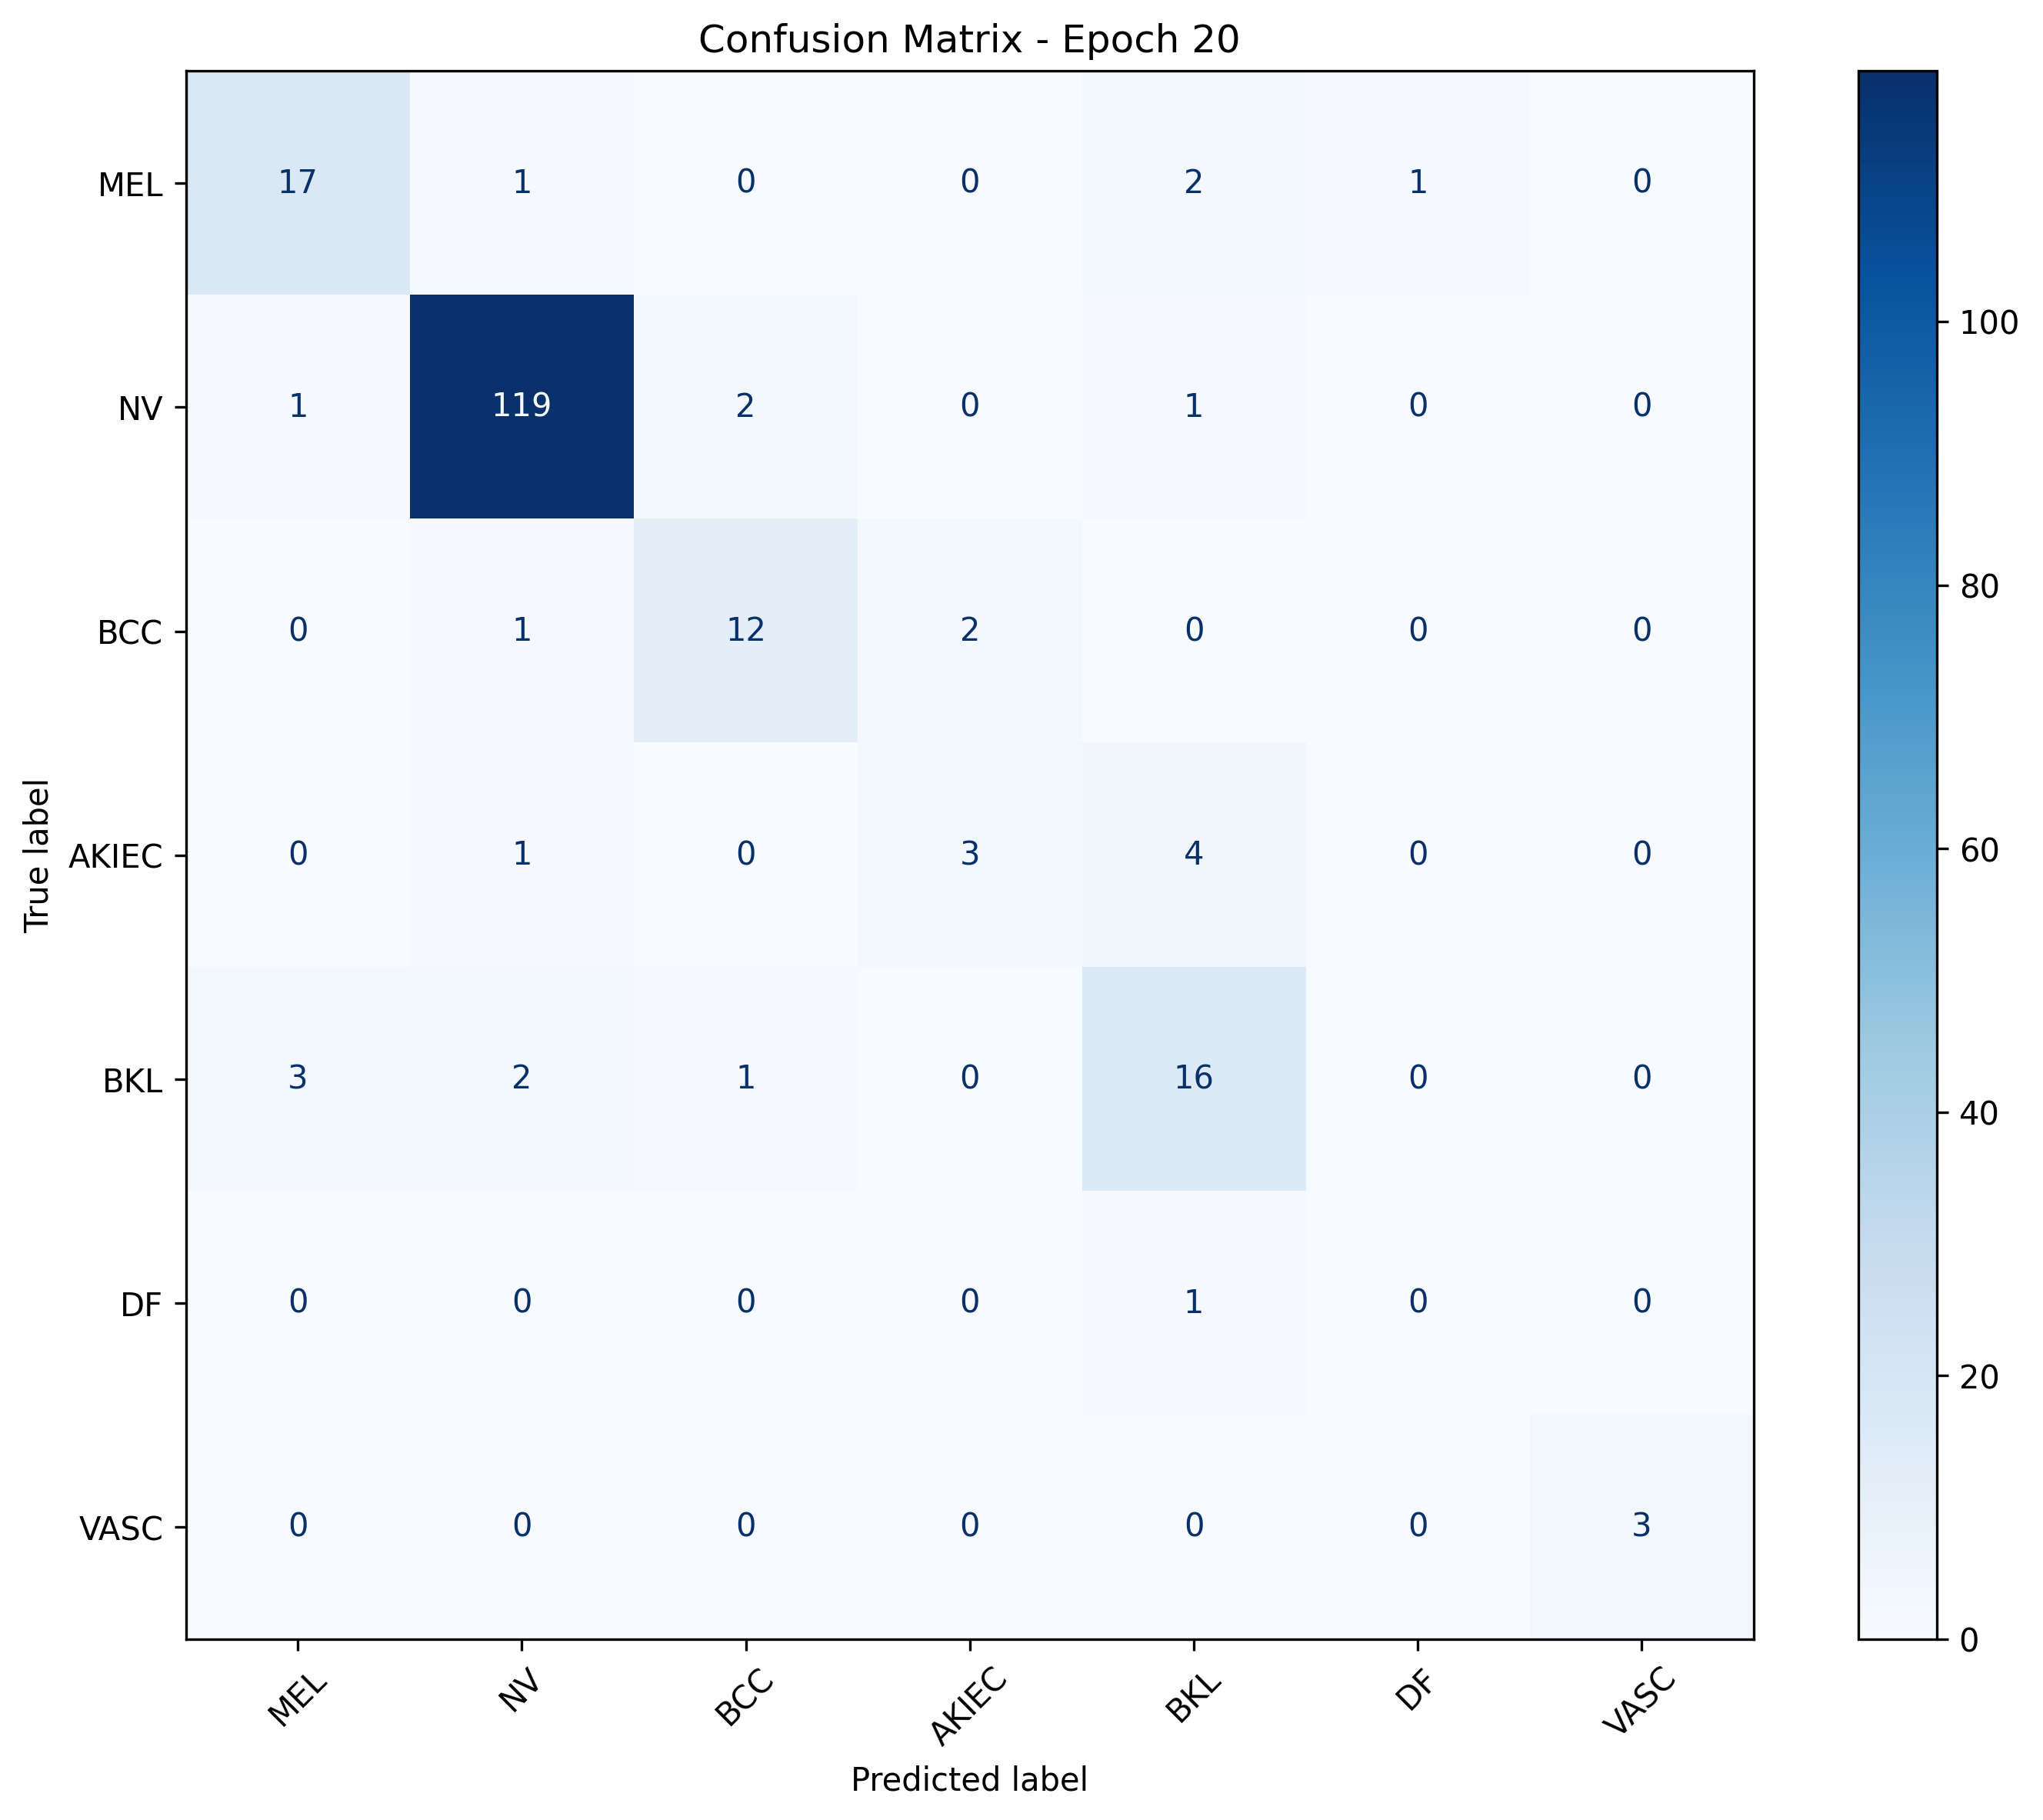

The table this chart was drawn from, first rows:
, MEL, NV, BCC, AKIEC, BKL, DF, VASC
MEL, 17, 1, 0, 0, 2, 1, 0
NV, 1, 119, 2, 0, 1, 0, 0
BCC, 0, 1, 12, 2, 0, 0, 0
AKIEC, 0, 1, 0, 3, 4, 0, 0
BKL, 3, 2, 1, 0, 16, 0, 0
DF, 0, 0, 0, 0, 1, 0, 0
VASC, 0, 0, 0, 0, 0, 0, 3
